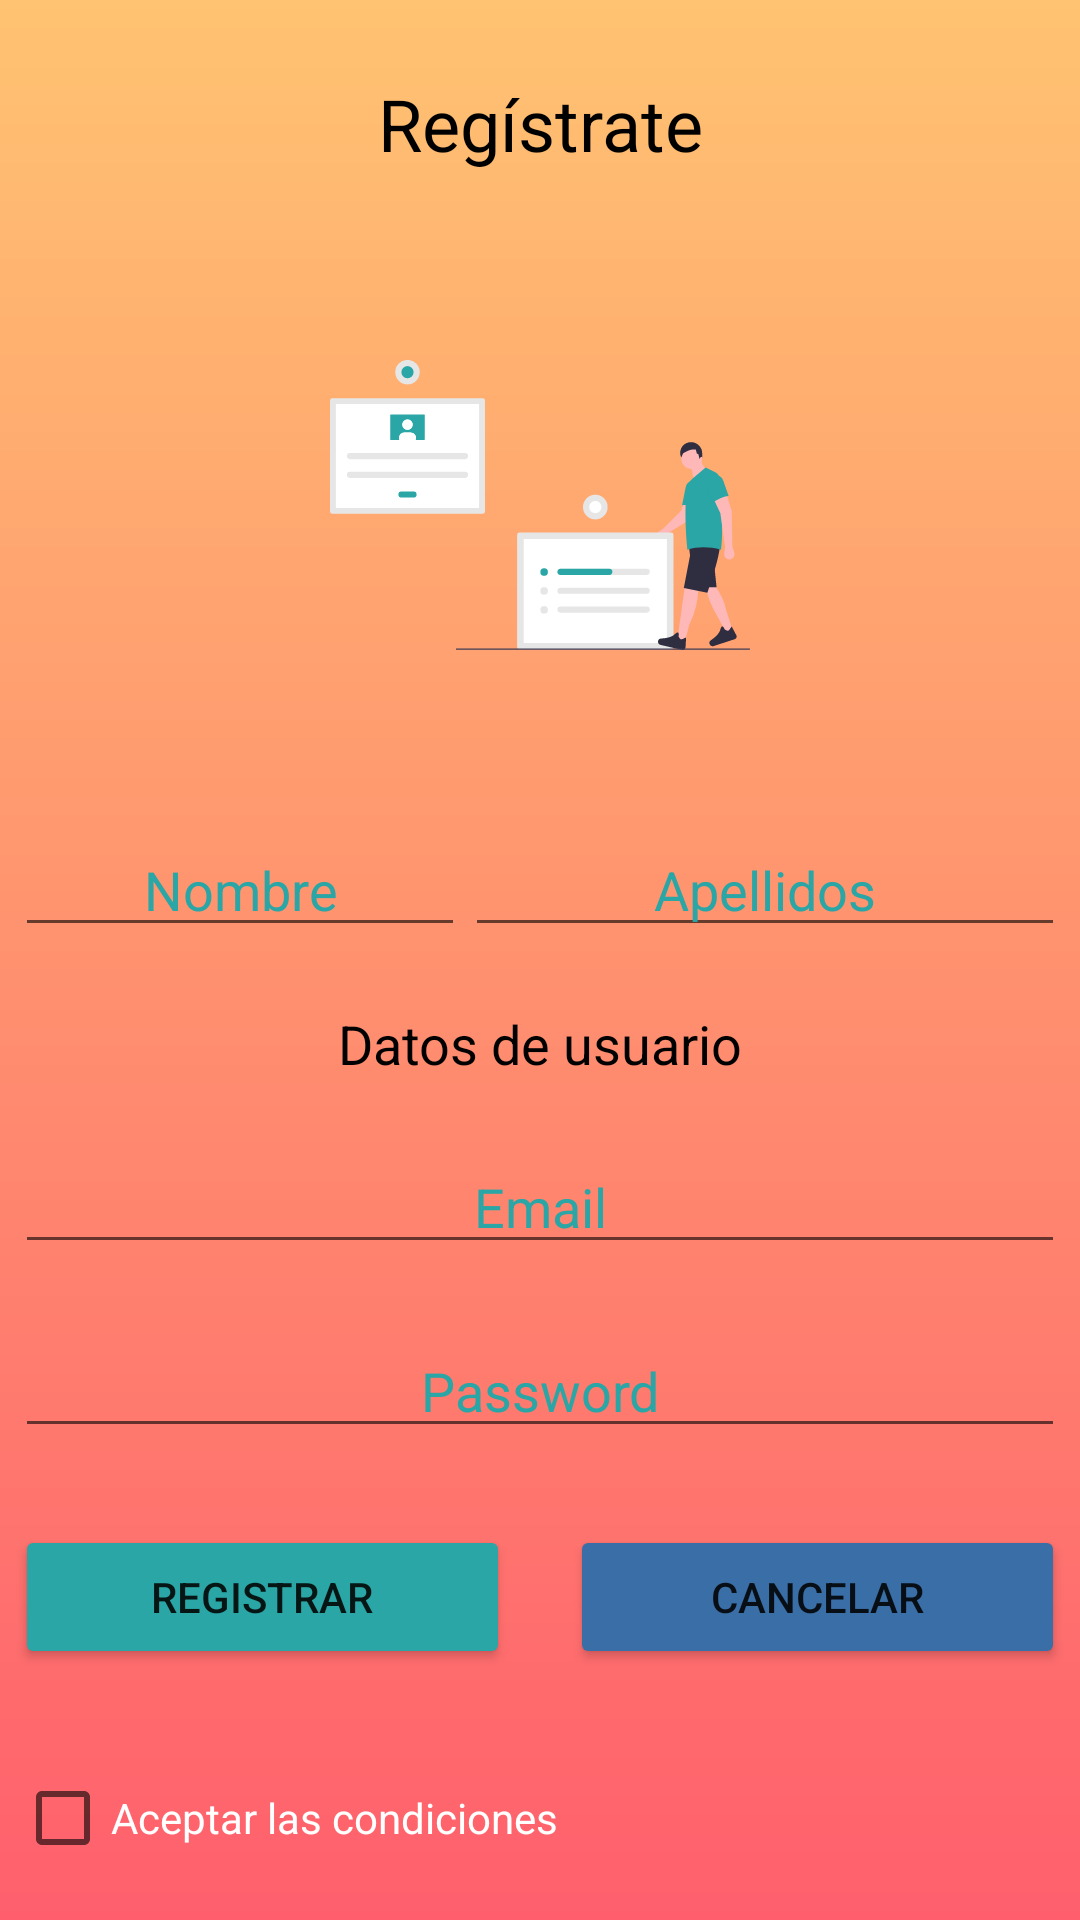

Here is an Android app screen rendered from its layout file. Give the layout XML and the strings, colors and styles it references.
<!-- AndroidManifest.xml: application theme Theme.Ejer34_HolaMundo -->
<!-- res/layout/activity_registro.xml -->
<?xml version="1.0" encoding="utf-8"?>
<LinearLayout xmlns:android="http://schemas.android.com/apk/res/android"
    xmlns:app="http://schemas.android.com/apk/res-auto"
    xmlns:tools="http://schemas.android.com/tools"
    android:layout_width="match_parent"
    android:layout_height="match_parent"
    android:background="@drawable/bg_prime"
    android:gravity="center_horizontal"
    android:orientation="vertical"
    tools:context=".RegistroActivity">

    <TextView
        android:id="@+id/textView2"
        android:layout_width="match_parent"
        android:layout_height="wrap_content"
        android:layout_margin="25dp"
        android:gravity="center"
        android:shadowDy="8"
        android:text="Regístrate"
        android:textColor="@color/black"
        android:textSize="24sp" />

    <ImageView
        android:id="@+id/imageView2"
        android:layout_width="140dp"
        android:layout_height="172dp"
        android:contentDescription="TODO"
        app:srcCompat="@drawable/ic_register" />

    <LinearLayout
        android:layout_width="match_parent"
        android:layout_height="wrap_content"
        android:layout_marginLeft="5dp"
        android:layout_marginTop="20dp"
        android:layout_marginRight="5dp"
        android:orientation="horizontal">

        <EditText
            android:id="@+id/editTextTextPersonName"
            android:layout_width="0dp"
            android:layout_height="wrap_content"
            android:layout_weight="1.5"
            android:ems="10"
            android:gravity="center"
            android:hint="Nombre"
            android:inputType="textPersonName"
            android:shadowColor="#FFFFFF"
            android:textColor="@color/black"
            android:textColorHint="#29A6A5" />

        <EditText
            android:id="@+id/editTextTextPersonName2"
            android:layout_width="0dp"
            android:layout_height="wrap_content"
            android:layout_weight="2"
            android:ems="10"
            android:gravity="center"
            android:hint="Apellidos"
            android:inputType="textPersonName"
            android:textColor="@color/black"
            android:textColorHint="#29A6A5" />
    </LinearLayout>

    <TextView
        android:id="@+id/textView4"
        android:layout_width="match_parent"
        android:layout_height="wrap_content"
        android:layout_marginLeft="5dp"
        android:layout_marginTop="20dp"
        android:layout_marginRight="5dp"
        android:gravity="center"
        android:shadowDx="8"
        android:text="Datos de usuario"
        android:textColor="@color/black"
        android:textSize="18sp" />

    <LinearLayout
        android:layout_width="match_parent"
        android:layout_height="wrap_content"
        android:orientation="vertical">

        <EditText
            android:id="@+id/editTextTextEmailAddress2"
            android:layout_width="match_parent"
            android:layout_height="wrap_content"
            android:layout_marginLeft="5dp"
            android:layout_marginTop="20dp"
            android:layout_marginRight="5dp"
            android:ems="10"
            android:gravity="center"
            android:hint="Email"
            android:inputType="textEmailAddress"
            android:textColor="@color/black"
            android:textColorHint="#29A6A5" />

        <EditText
            android:id="@+id/editTextTextPassword2"
            android:layout_width="match_parent"
            android:layout_height="wrap_content"
            android:layout_marginLeft="5dp"
            android:layout_marginTop="20dp"
            android:layout_marginRight="5dp"
            android:ems="10"
            android:gravity="center"
            android:hint="Password"
            android:inputType="textPassword"
            android:textColor="@color/black"
            android:textColorHint="#29A6A5" />
    </LinearLayout>

    <LinearLayout
        android:layout_width="match_parent"
        android:layout_height="wrap_content"
        android:layout_marginLeft="5dp"
        android:layout_marginTop="20dp"
        android:layout_marginRight="5dp"
        android:layout_weight="100"
        android:gravity="center"
        android:orientation="horizontal">

        <Button
            android:id="@+id/button3"
            android:layout_width="0dp"
            android:layout_height="wrap_content"
            android:layout_marginRight="10dp"
            android:layout_weight="1"
            android:text="Registrar"
            android:textColorHighlight="#FFFFFF"
            android:textColorLink="#FFFFFF"
            app:backgroundTint="#29A6A5"
            app:cornerRadius="30dp" />

        <Button
            android:id="@+id/button4"
            android:layout_width="0dp"
            android:layout_height="wrap_content"
            android:layout_marginLeft="10dp"
            android:layout_weight="1"
            android:text="Cancelar"
            app:backgroundTint="#3A6EA6"
            app:cornerRadius="30dp" />
    </LinearLayout>

    <LinearLayout
        android:layout_width="match_parent"
        android:layout_height="wrap_content"
        android:layout_marginLeft="5dp"
        android:layout_marginTop="20dp"
        android:layout_marginRight="5dp">

        <CheckBox
            android:id="@+id/checkBox"
            android:layout_width="20dp"
            android:layout_height="wrap_content"
            android:layout_marginBottom="10dp"
            android:layout_weight="1"
            android:text="Aceptar las condiciones"
            android:textColor="@color/cardview_light_background"
            android:textColorHint="#FFFFFF" />

    </LinearLayout>

</LinearLayout>
<!-- resources referenced by this layout -->
<resources>
  <!-- drawable bg_prime: jpg bitmap (drawable-v24, 13043 bytes) -->
  <!-- drawable ic_register: vector/xml drawable (drawable, 7558 chars, omitted) -->
  <style name="Theme.Ejer34_HolaMundo" parent="Theme.MaterialComponents.DayNight.NoActionBar">
          
          <item name="colorPrimary">@color/purple_500</item>
          <item name="colorPrimaryVariant">@color/purple_700</item>
          <item name="colorOnPrimary">@color/white</item>
          
          <item name="colorSecondary">@color/teal_200</item>
          <item name="colorSecondaryVariant">@color/teal_700</item>
          <item name="colorOnSecondary">@color/black</item>
          
          <item name="android:statusBarColor" tools:targetApi="l">?attr/colorPrimaryVariant</item>
          
      </style>
  <!-- not gathered from this repository: default colours our renderer supplied (Android Studio template values) -->
  <color name="purple_500">#FF6200EE</color>
  <color name="purple_700">#FF3700B3</color>
  <color name="teal_200">#FF03DAC5</color>
  <color name="teal_700">#FF018786</color>
  <color name="black">#FF000000</color>
  <color name="white">#FFFFFFFF</color>
</resources>
